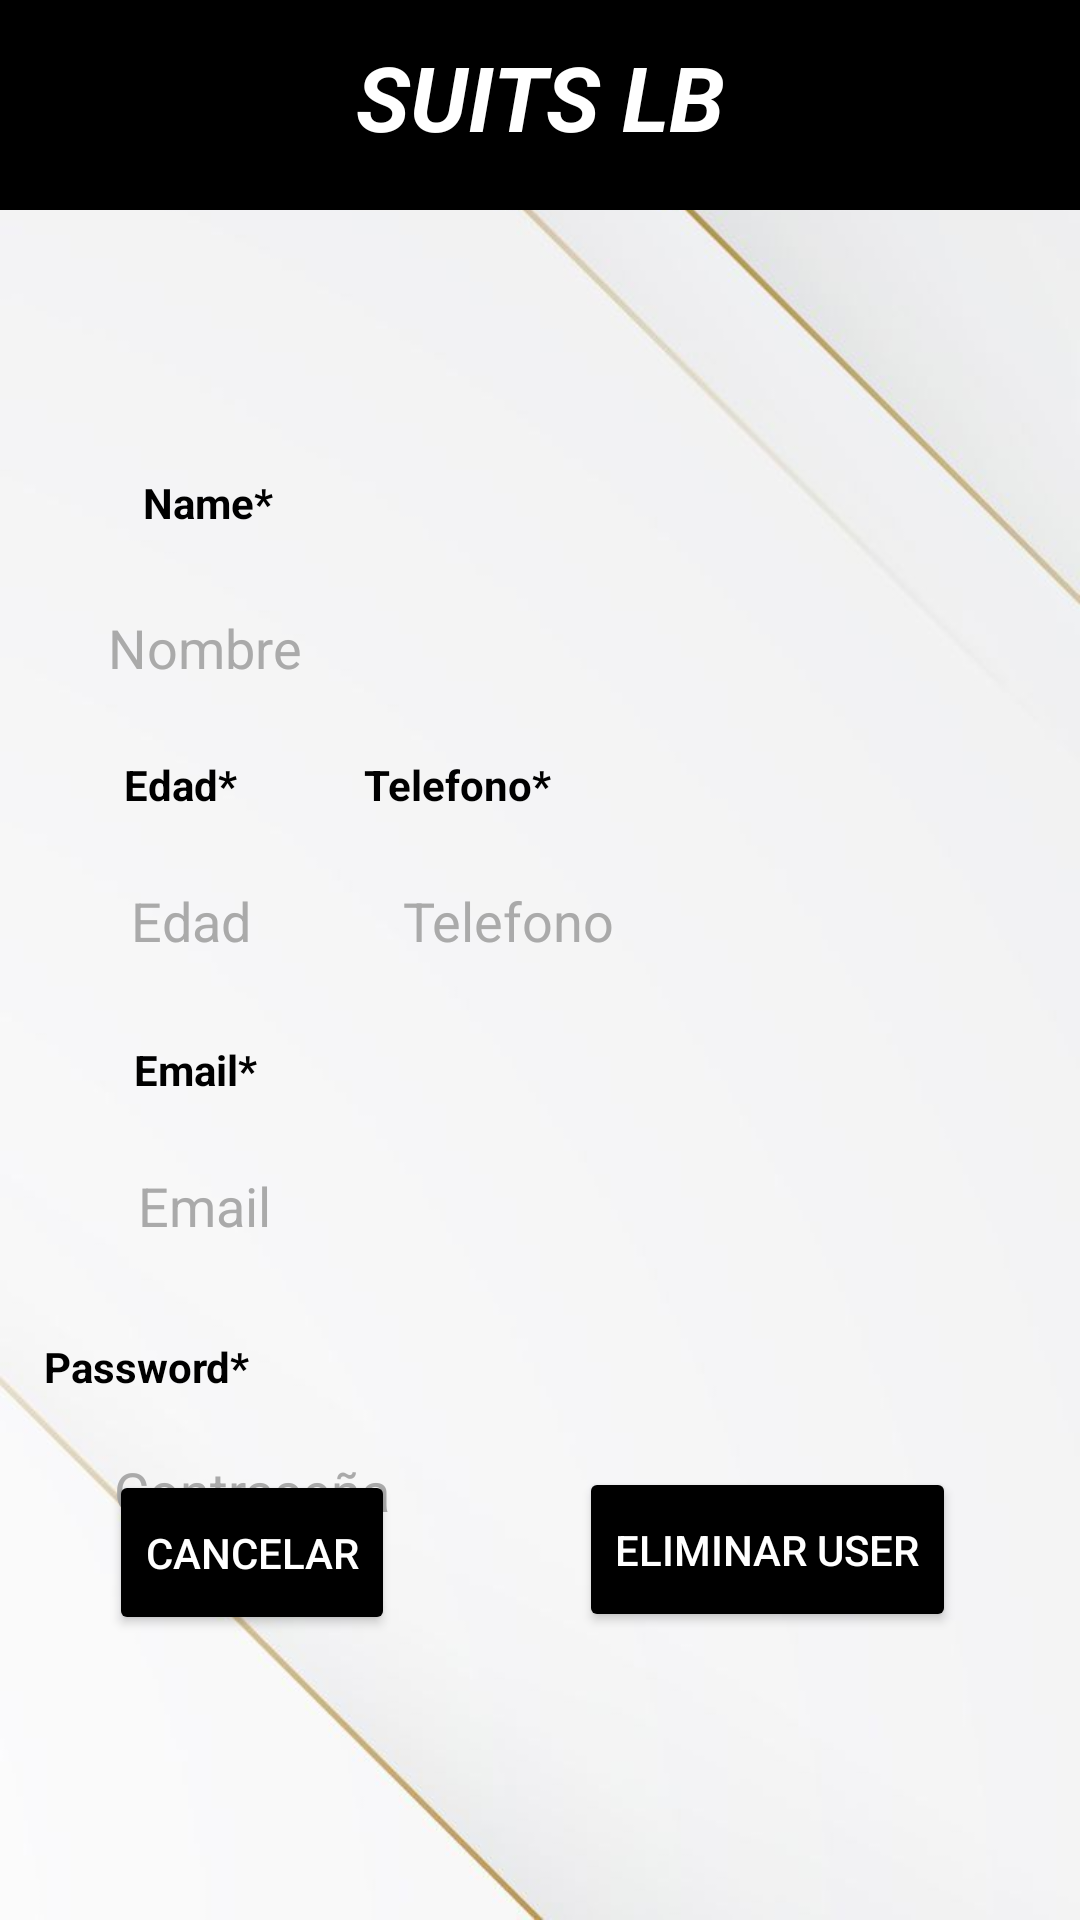

This screen was rendered from an Android layout file. Write that file and the resources it references.
<!-- AndroidManifest.xml: application theme Theme.Suits_LB -->
<!-- res/layout/activity_management_user_screen.xml -->
<?xml version="1.0" encoding="utf-8"?>
<androidx.constraintlayout.widget.ConstraintLayout xmlns:android="http://schemas.android.com/apk/res/android"
    xmlns:app="http://schemas.android.com/apk/res-auto"
    xmlns:tools="http://schemas.android.com/tools"
    android:id="@+id/main"
    android:layout_width="match_parent"
    android:layout_height="match_parent"
    android:background="@drawable/logo4"
    tools:context=".vistas.AdminViews.AdminUserView.ManagementUserScreen">

    <LinearLayout
        android:id="@+id/cabeceraLogIn"
        android:layout_width="0dp"
        android:layout_height="70dp"
        android:background="@color/black"
        android:orientation="horizontal"
        android:paddingTop="12dp"
        app:layout_constraintEnd_toEndOf="parent"
        app:layout_constraintStart_toStartOf="parent"
        app:layout_constraintTop_toTopOf="parent">

        <TextView
            android:id="@+id/cabeceraLogin"
            android:layout_width="match_parent"
            android:layout_height="match_parent"
            android:width="0dp"
            android:text="@string/personalizedTitle"
            android:textAlignment="center"
            android:textColor="@color/white"
            android:textSize="30dp"
            android:textStyle="bold|italic"
            tools:layout_editor_absoluteX="-1dp"
            tools:layout_editor_absoluteY="179dp"></TextView>
    </LinearLayout>

    <EditText
        android:id="@+id/edtmaUserName"
        android:layout_width="300dp"
        android:layout_height="48dp"
        android:layout_marginTop="15dp"
        android:background="@drawable/edtstyle"
        android:ems="10"
        android:hint="Nombre"
        android:inputType="text"
        android:paddingLeft="10dp"
        android:textColor="@color/black"
        android:textColorHint="@android:color/darker_gray"
        app:layout_constraintBottom_toBottomOf="parent"
        app:layout_constraintEnd_toEndOf="parent"
        app:layout_constraintHorizontal_bias="0.432"
        app:layout_constraintStart_toStartOf="parent"
        app:layout_constraintTop_toBottomOf="@+id/adsUserName"
        app:layout_constraintVertical_bias="0.0" />

    <TextView
        android:id="@+id/adsUserName"
        android:layout_width="wrap_content"
        android:layout_height="wrap_content"
        android:layout_marginStart="48dp"
        android:layout_marginTop="88dp"
        android:layout_marginEnd="275dp"
        android:text="Name*"
        android:textColor="@color/black"
        android:textStyle="bold"
        app:layout_constraintEnd_toEndOf="parent"
        app:layout_constraintHorizontal_bias="0.09"
        app:layout_constraintStart_toStartOf="parent"
        app:layout_constraintTop_toBottomOf="@+id/cabeceraLogIn" />

    <EditText
        android:id="@+id/edtmaUserAge"
        android:layout_width="75dp"
        android:layout_height="48dp"
        android:layout_marginStart="8dp"
        android:layout_marginTop="12dp"
        android:layout_marginEnd="10dp"
        android:background="@drawable/edtstyle"
        android:ems="10"
        android:hint="Edad"
        android:inputType="number"
        android:paddingLeft="10dp"
        android:textColor="@color/black"
        android:textColorHint="@android:color/darker_gray"
        app:layout_constraintBottom_toBottomOf="parent"
        app:layout_constraintEnd_toStartOf="@+id/edtmaUserPhone"
        app:layout_constraintStart_toStartOf="parent"
        app:layout_constraintTop_toBottomOf="@+id/adsUserAge"
        app:layout_constraintVertical_bias="0.0" />

    <TextView
        android:id="@+id/adsUserAge"
        android:layout_width="wrap_content"
        android:layout_height="wrap_content"
        android:layout_marginTop="12dp"
        android:text="Edad*"
        android:textColor="@color/black"
        android:textStyle="bold"
        app:layout_constraintBottom_toBottomOf="parent"
        app:layout_constraintEnd_toEndOf="parent"
        app:layout_constraintHorizontal_bias="0.128"
        app:layout_constraintStart_toStartOf="parent"
        app:layout_constraintTop_toBottomOf="@+id/edtmaUserName"
        app:layout_constraintVertical_bias="0.0" />

    <EditText
        android:id="@+id/edtmaUserPhone"
        android:layout_width="190dp"
        android:layout_height="48dp"
        android:layout_marginStart="-20dp"
        android:layout_marginTop="12dp"
        android:layout_marginEnd="20dp"
        android:background="@drawable/edtstyle"
        android:ems="10"
        android:hint="Telefono"
        android:inputType="phone"
        android:paddingLeft="10dp"
        android:textColor="@color/black"
        android:textColorHint="@android:color/darker_gray"
        app:layout_constraintEnd_toEndOf="parent"
        app:layout_constraintStart_toEndOf="@+id/edtmaUserAge"
        app:layout_constraintTop_toBottomOf="@+id/adsPhoneUser" />

    <TextView
        android:id="@+id/adsPhoneUser"
        android:layout_width="wrap_content"
        android:layout_height="wrap_content"
        android:layout_marginStart="64dp"
        android:layout_marginTop="12dp"
        android:layout_marginEnd="198dp"
        android:layout_marginBottom="12dp"
        android:text="Telefono*"
        android:textColor="@color/black"
        android:textStyle="bold"
        app:layout_constraintBottom_toTopOf="@+id/edtmaUserPhone"
        app:layout_constraintEnd_toEndOf="parent"
        app:layout_constraintStart_toEndOf="@+id/adsUserAge"
        app:layout_constraintTop_toBottomOf="@+id/edtmaUserName" />


    <EditText
        android:id="@+id/edtmaUserEmail"
        android:layout_width="300dp"
        android:layout_height="48dp"
        android:layout_marginStart="81dp"
        android:layout_marginTop="12dp"
        android:layout_marginEnd="121dp"
        android:background="@drawable/edtstyle"
        android:ems="10"
        android:enabled="false"
        android:hint="Email"
        android:inputType="textEmailAddress"
        android:paddingLeft="10dp"
        android:textColor="@color/black"
        android:textColorHint="@android:color/darker_gray"
        app:layout_constraintBottom_toBottomOf="parent"
        app:layout_constraintEnd_toEndOf="parent"
        app:layout_constraintHorizontal_bias="0.318"
        app:layout_constraintStart_toStartOf="parent"
        app:layout_constraintTop_toBottomOf="@+id/adsUserEmail"
        app:layout_constraintVertical_bias="0.0" />

    <TextView
        android:id="@+id/adsUserEmail"
        android:layout_width="wrap_content"
        android:layout_height="wrap_content"
        android:layout_marginTop="16dp"
        android:text="Email*"
        android:textColor="@color/black"
        android:textStyle="bold"
        app:layout_constraintEnd_toEndOf="parent"
        app:layout_constraintHorizontal_bias="0.14"
        app:layout_constraintStart_toStartOf="parent"
        app:layout_constraintTop_toBottomOf="@+id/edtmaUserAge" />

    <TextView
        android:id="@+id/adsPasswordUser"
        android:layout_width="wrap_content"
        android:layout_height="wrap_content"
        android:layout_marginStart="65dp"
        android:layout_marginTop="20dp"
        android:layout_marginEnd="288dp"
        android:text="Password*"
        android:textColor="@color/black"
        android:textStyle="bold"
        app:layout_constraintBottom_toBottomOf="parent"
        app:layout_constraintEnd_toEndOf="parent"
        app:layout_constraintHorizontal_bias="0.818"
        app:layout_constraintStart_toStartOf="parent"
        app:layout_constraintTop_toBottomOf="@+id/edtmaUserEmail"
        app:layout_constraintVertical_bias="0.0" />

    <EditText
        android:id="@+id/edtmaUserPassword"
        android:layout_width="300dp"
        android:layout_height="48dp"
        android:layout_marginTop="8dp"
        android:background="@drawable/edtstyle"
        android:ems="10"
        android:hint="Contraseña"
        android:inputType="textPassword"
        android:paddingLeft="10dp"
        android:textColor="@color/black"
        android:textColorHint="@android:color/darker_gray"
        app:layout_constraintBottom_toBottomOf="parent"
        app:layout_constraintEnd_toEndOf="parent"
        app:layout_constraintHorizontal_bias="0.468"
        app:layout_constraintStart_toStartOf="parent"
        app:layout_constraintTop_toBottomOf="@+id/adsPasswordUser"
        app:layout_constraintVertical_bias="0.0" />

    <Button
        android:id="@+id/btDeleteUser"
        android:layout_width="wrap_content"
        android:layout_height="55dp"
        android:layout_marginStart="40dp"
        android:layout_marginEnd="30dp"
        android:layout_marginBottom="96dp"
        android:backgroundTint="@color/black"
        android:insetTop="1dp"
        android:text="Eliminar user"
        android:textColor="@color/white"
        app:cornerRadius="5dp"
        app:layout_constraintBottom_toBottomOf="parent"
        app:layout_constraintEnd_toEndOf="parent"
        app:layout_constraintStart_toEndOf="@+id/btCancelUserManagement"></Button>

    <Button
        android:id="@+id/btCancelUserManagement"
        android:layout_width="wrap_content"
        android:layout_height="55dp"
        android:layout_marginStart="25dp"
        android:layout_marginEnd="10dp"
        android:layout_marginBottom="95dp"
        android:backgroundTint="@color/black"
        android:insetTop="1dp"
        android:text="Cancelar"
        android:textColor="@color/white"
        app:cornerRadius="5dp"
        app:layout_constraintBottom_toBottomOf="parent"
        app:layout_constraintEnd_toStartOf="@+id/btDeleteUser"
        app:layout_constraintStart_toStartOf="parent"></Button>

</androidx.constraintlayout.widget.ConstraintLayout>
<!-- resources referenced by this layout -->
<resources>
  <color name="black">#FF000000</color>
  <color name="white">#FFFFFFFF</color>
  <!-- drawable logo4: jpeg bitmap (drawable, 15757 bytes) -->
  <string name="personalizedTitle">SUITS LB</string>
  <style name="Theme.Suits_LB" parent="Base.Theme.Suits_LB" />
  <style name="Base.Theme.Suits_LB" parent="Theme.Material3.DayNight.NoActionBar">
          
          
      </style>
</resources>
